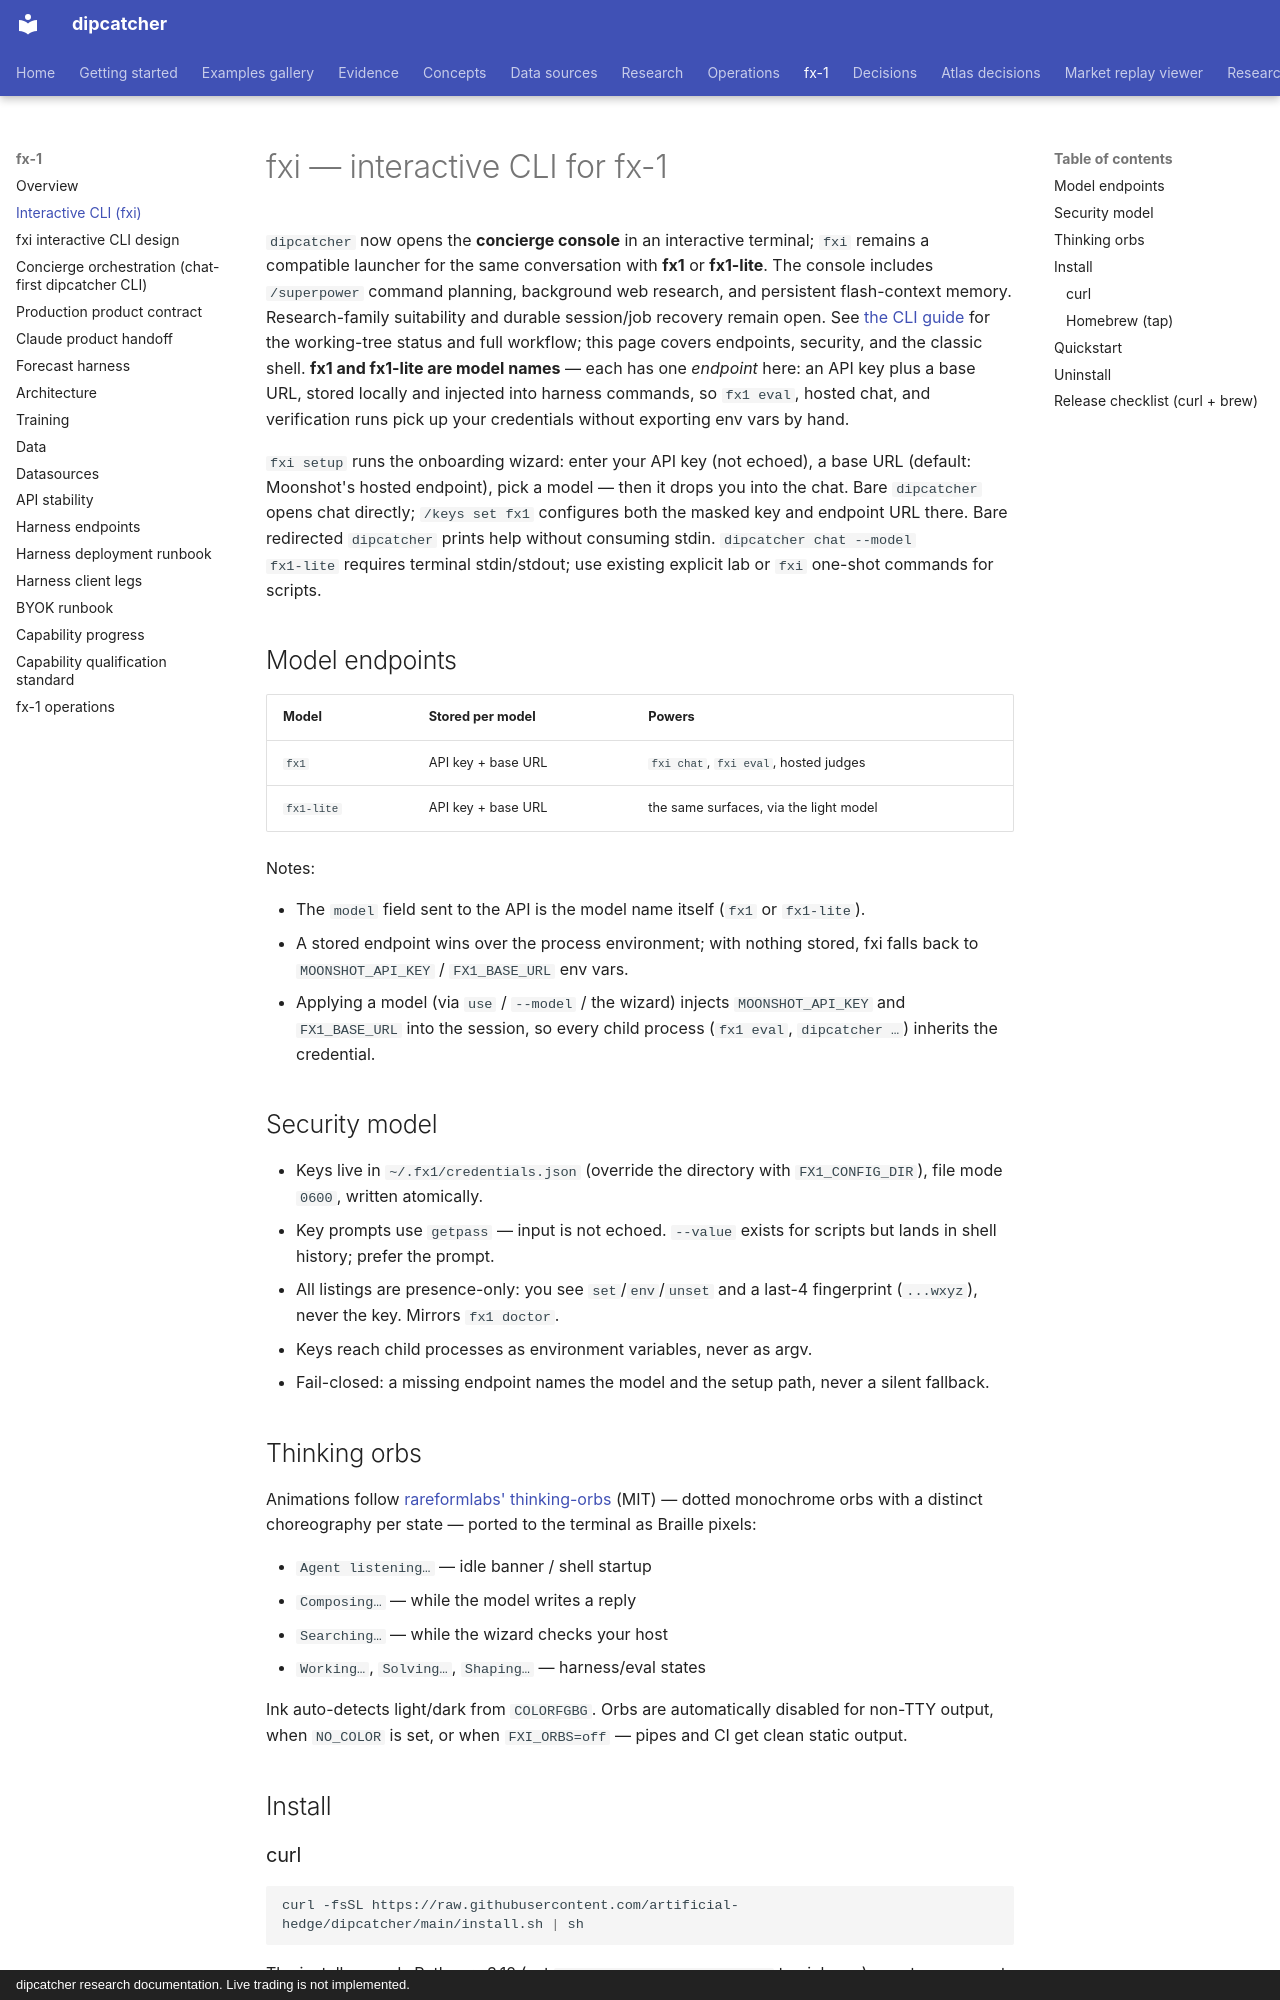

repository: artificial-hedge/dipcatcher · page: FXI/index.html · generator: mkdocs · copyright: dipcatcher research documentation. Live trading is not implemented.

# fxi — interactive CLI for fx-1

`dipcatcher` now opens the **concierge console** in an interactive terminal;
`fxi` remains a compatible launcher for the same conversation with **fx1** or
**fx1-lite**. The console includes `/superpower` command planning, background
web research, and persistent flash-context memory. Research-family suitability
and durable session/job recovery remain open. See [the CLI guide](DIP_CONCIERGE.md)
for the working-tree status and full workflow; this page covers endpoints,
security, and the classic shell.
**fx1 and fx1-lite are model names** — each has one *endpoint* here: an API
key plus a base URL, stored locally and injected into harness commands, so
`fx1 eval`, hosted chat, and verification runs pick up your credentials
without exporting env vars by hand.

`fxi setup` runs the onboarding wizard: enter your API key (not echoed), a
base URL (default: Moonshot's hosted endpoint), pick a model — then it drops
you into the chat. Bare `dipcatcher` opens chat directly; `/keys set fx1`
configures both the masked key and endpoint URL there. Bare redirected
`dipcatcher` prints help without consuming stdin. `dipcatcher chat --model
fx1-lite` requires terminal stdin/stdout; use existing explicit lab or `fxi`
one-shot commands for scripts.

## Model endpoints

| Model | Stored per model | Powers |
|---|---|---|
| `fx1` | API key + base URL | `fxi chat`, `fxi eval`, hosted judges |
| `fx1-lite` | API key + base URL | the same surfaces, via the light model |

Notes:

- The `model` field sent to the API is the model name itself (`fx1` or
  `fx1-lite`).
- A stored endpoint wins over the process environment; with nothing stored,
  fxi falls back to `MOONSHOT_API_KEY` / `FX1_BASE_URL` env vars.
- Applying a model (via `use` / `--model` / the wizard) injects
  `MOONSHOT_API_KEY` and `FX1_BASE_URL` into the session, so every child
  process (`fx1 eval`, `dipcatcher …`) inherits the credential.

## Security model

- Keys live in `~/.fx1/credentials.json` (override the directory with
  `FX1_CONFIG_DIR`), file mode `0600`, written atomically.
- Key prompts use `getpass` — input is not echoed. `--value` exists for
  scripts but lands in shell history; prefer the prompt.
- All listings are presence-only: you see `set`/`env`/`unset` and a last-4
  fingerprint (`...wxyz`), never the key. Mirrors `fx1 doctor`.
- Keys reach child processes as environment variables, never as argv.
- Fail-closed: a missing endpoint names the model and the setup path, never
  a silent fallback.

## Thinking orbs

Animations follow [rareformlabs' thinking-orbs](https://rareformlabs.github.io/thinking-orbs/)
(MIT) — dotted monochrome orbs with a distinct choreography per state —
ported to the terminal as Braille pixels:

- `Agent listening…` — idle banner / shell startup
- `Composing…` — while the model writes a reply
- `Searching…` — while the wizard checks your host
- `Working…`, `Solving…`, `Shaping…` — harness/eval states

Ink auto-detects light/dark from `COLORFGBG`. Orbs are automatically
disabled for non-TTY output, when `NO_COLOR` is set, or when
`FXI_ORBS=off` — pipes and CI get clean static output.

## Install
